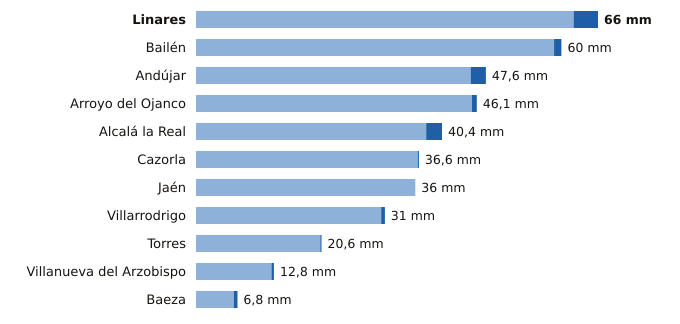

The file beside this chart, header and first rows:
estacion, provincia, indicativo, mm_6_dias_anteriores, mm_hoy, mm_7_dias, horas_de_hoy
Linares, Jaén, 5279X, 62.0, 4.0, 66.0, 20
Bailén, Jaén, 5281X, 58.8, 1.2, 60.0, 20
Andújar, Jaén, 5298X, 45.1, 2.5, 47.6, 21
Arroyo del Ojanco, Jaén, 5181D, 45.3, 0.8, 46.1, 21
Alcalá la Real, Jaén, 5406X, 37.8, 2.6, 40.4, 21
Cazorla, Jaén, 5038Y, 36.4, 0.2, 36.6, 21
Jaén, Jaén, 5270B, 36.0, 0.0, 36.0, 21
Villarrodrigo, Jaén, 5192, 30.4, 0.6, 31.0, 21
Torres, Jaén, 5165X, 20.4, 0.2, 20.6, 20
Villanueva del Arzobispo, Jaén, 5210X, 12.4, 0.4, 12.8, 20
Baeza, Jaén, 5164B, 6.2, 0.6, 6.8, 21
